12-way image classification set "gg" from GitHub (IamGiel/gg); label vocabulary: captain, first lieutenant, five star general, flag, lieutenant colonel, major, one star general, private, seargent, second lieutenant, three star general, two star general.

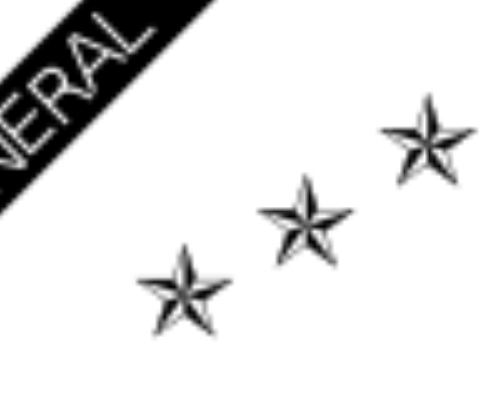
Label: three star general

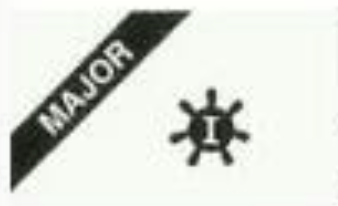
Label: major

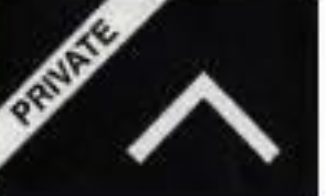
Label: private

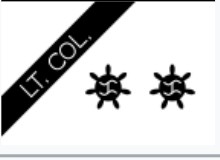
Label: lieutenant colonel

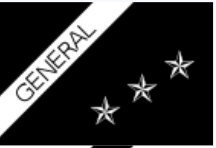
Label: three star general
